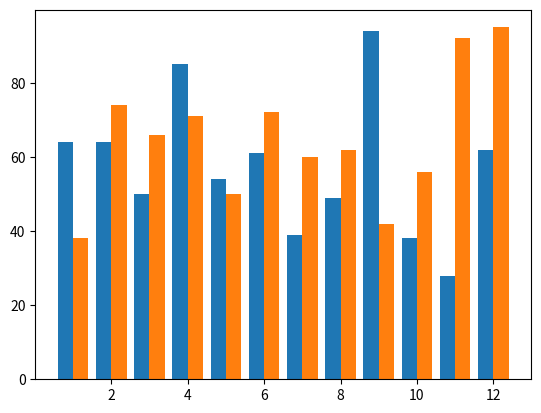

Here is the Python script that generated this plot:
"""
    柱状图
"""

import matplotlib.pyplot as plt
import numpy as np

x = np.arange(1, 13)
apples = np.random.normal(60, 20, 12).astype("int32")
oranges = np.random.normal(60, 20, 12).astype("int32")

plt.bar(x - 0.2, apples, width=0.4)
plt.bar(x + 0.2, oranges, width=0.4)

# for i in range(0, 12):
#     plt.text(x[i], apples[i], apples[i],
#              ha='center', va='bottom')

plt.show()
